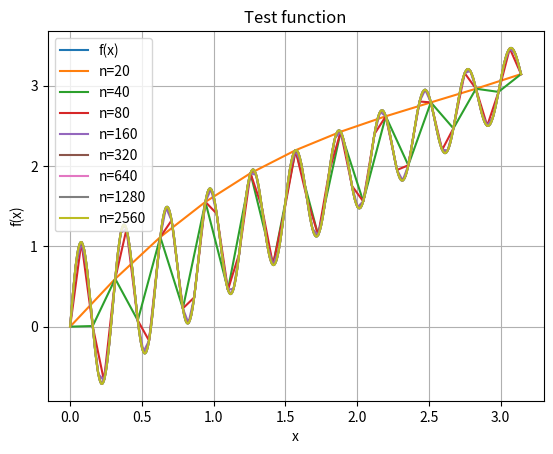
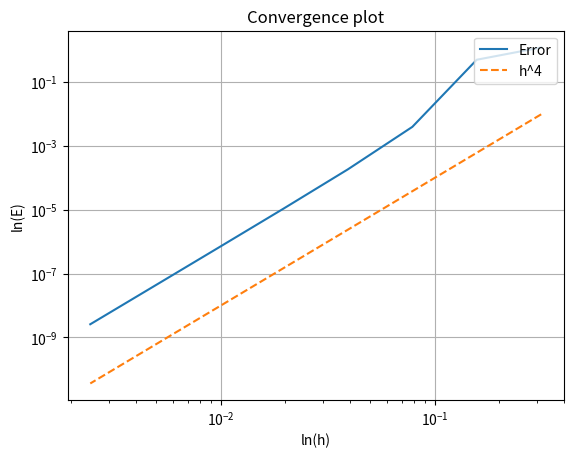

Recreate these plots in Python, in order.
# --- Import necessary libraries ---
import numpy as np
from scipy.integrate import quad
import matplotlib.pyplot as plt

# --- Define test function ---
def test_function(x):
    return np.sin(21*x)*np.exp(-0.3*x) + x 

# --- Composite Simposon's rule ---
def simpson(y, a, b, n):
    if n % 2 != 0:
        raise ValueError("Number of subintervals n must be even.")
    h = (b - a) / n
    y = np.asarray(y)
    I = (h / 3) * (
    y[0]
    + y[-1]
    + 4 * np.sum(y[1:-1:2]) # odd indices
    + 2 * np.sum(y[2:-2:2]) # even indices
    )
    return I

# --- Convergence test ---
def test_integration():
    # reference function
    xmin = 0
    xmax = np.pi
    I_exact = 5.00096303820792
    x_fine = np.linspace(xmin, xmax, 1000)
    y_fine = test_function(x_fine)
    plt.figure(1)
    plt.plot(x_fine,y_fine, linewidth=1.5, label='f(x)')
    E = []
    H = []
    H4 = []
    I_exact, err = quad(test_function, xmin, xmax, epsabs =1e-12, epsrel=1e-12)
    print(I_exact, err)
    n = 10

    for i in range(1,9):
        x = np.linspace(xmin, xmax, n+1)
        y = test_function(x)
        I = simpson(y, xmin, xmax, n)
        print("I = ", I, "I_ex = ", I_exact)
        E.append(np.abs(I-I_exact))
        h = (xmax - xmin)/n
        H.append(h)
        H4.append(h**4)
        n = 2*n
        print(f"n = {n:5d} | I = {I:.12f} | error = {err:.3e}")
        plt.figure(1)
        plt.plot(x,y, linewidth=1.5, label='n='+str(n))
        plt.legend(loc='upper left')
        plt.pause(0.5)
        plt.title('Test function')
        plt.xlabel('x')
        plt.ylabel('f(x)')
        plt.grid(True)
        
    #--- Plot error in the loglog scale ---#
    plt.figure(2)
    plt.loglog(H, E, linewidth=1.5, label='Error')
    plt.loglog(H, H4, '--', linewidth=1.5, label='h^4')
    plt.title('Convergence plot')
    plt.legend(loc='upper right')
    plt.xlabel('ln(h)')
    plt.ylabel('ln(E)')
    plt.grid(True)
    plt.show()

# --- The main part of the program ---
if __name__ == "__main__":
    test_integration()

#Ändrade bara testfunktionen och la till vad den exakta integralens värde är.
#Ju längre vi går desto mindre blir felet, vilket är förväntat.
#Vid n = 1280 är felet ungefär 10^-11 vilket är mycket bra nog för de flesta tillämpningar.
#Redigerade funktionen och la till det exacta värdet och toh bort N =[].